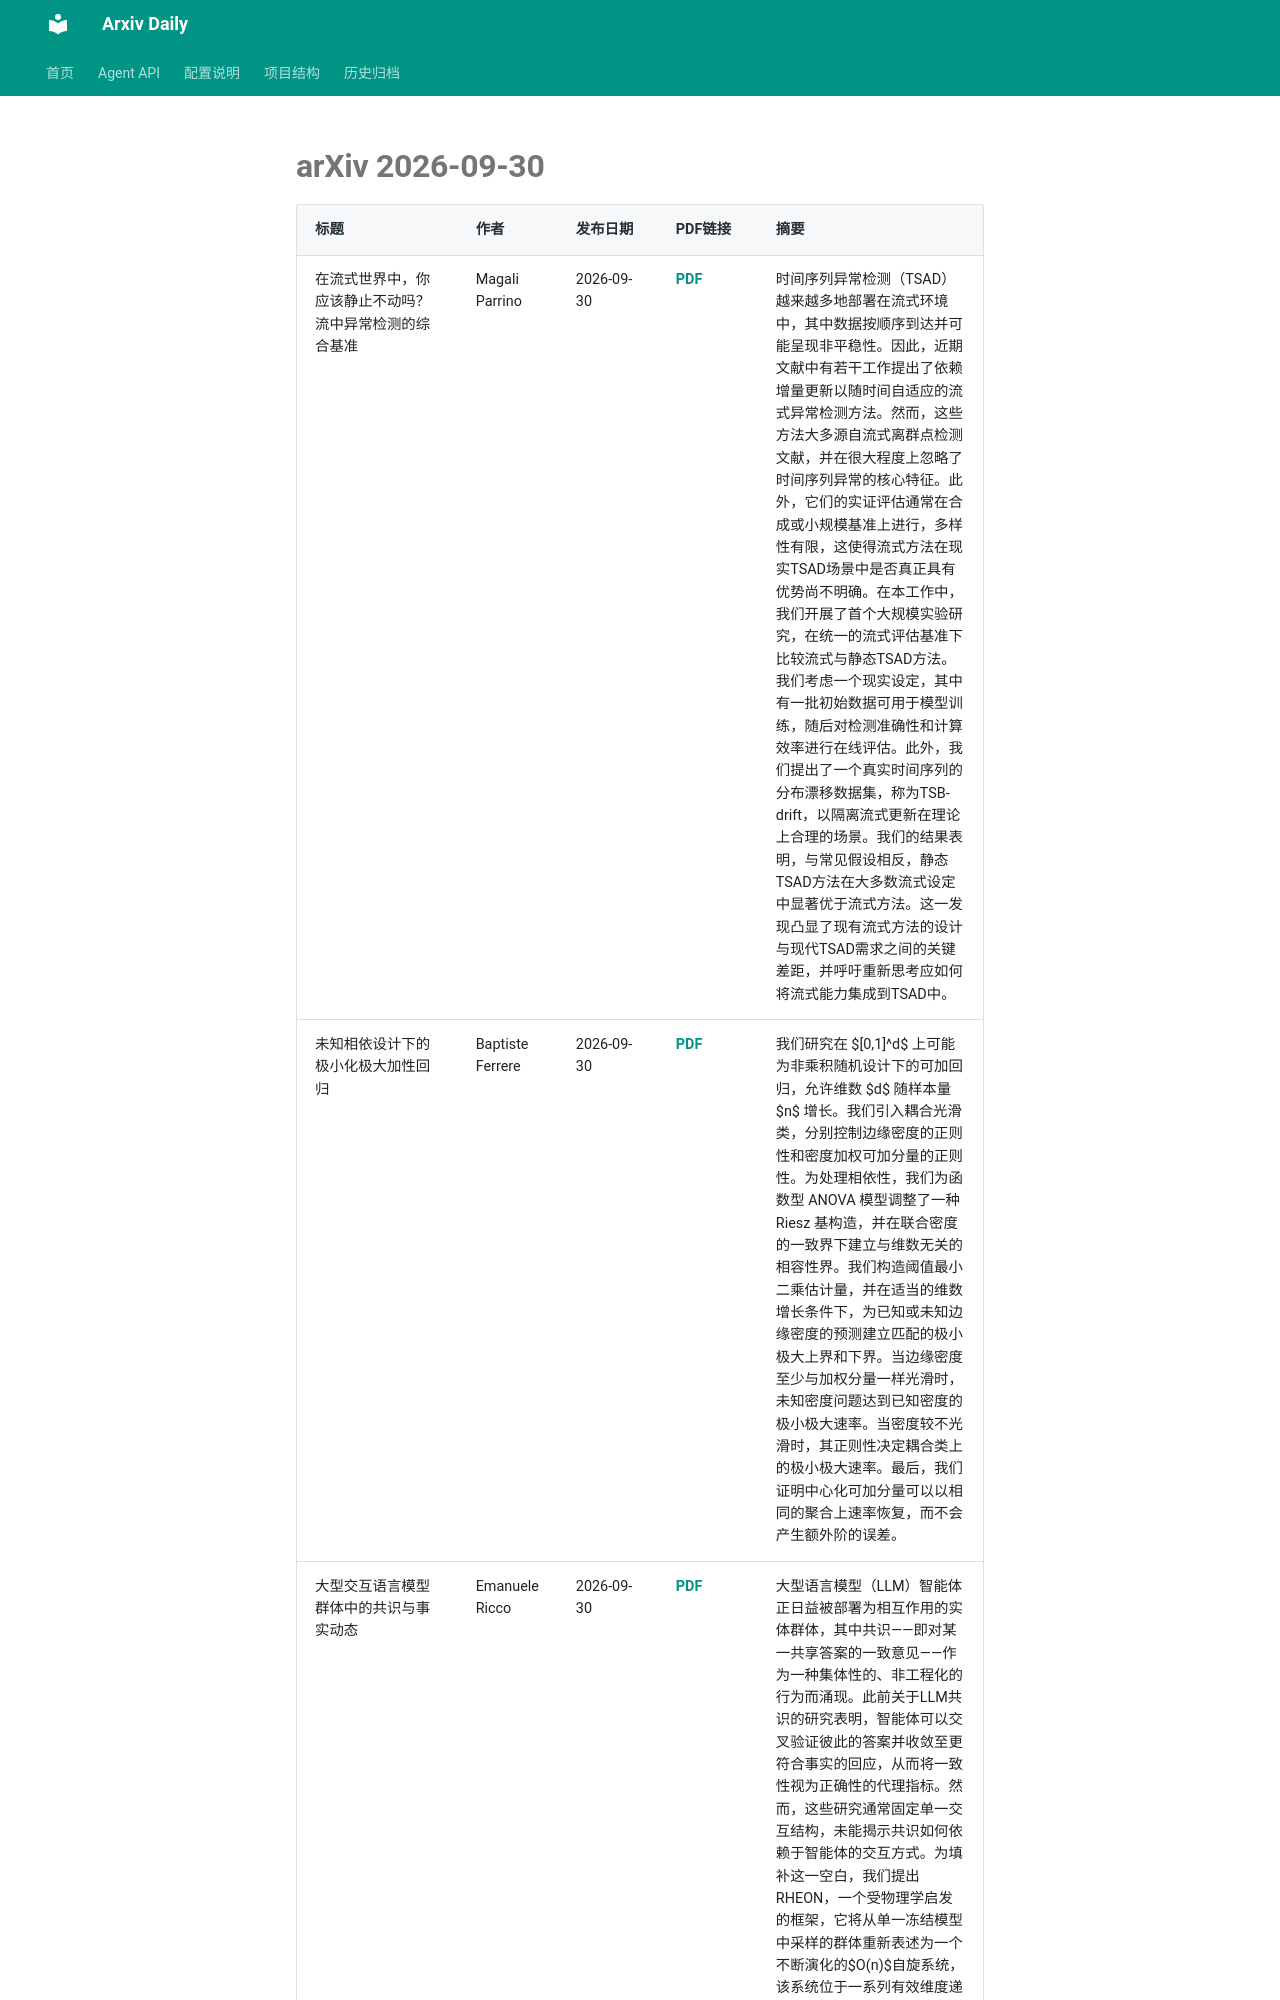

repository: Lcollection/Arxiv_Daily · page: daily-papers/2026-09-30-arxiv/index.html · generator: mkdocs

# arXiv 2026-09-30

| 标题 | 作者 | 发布日期 | PDF链接 | 摘要 |
|------|------|----------|--------|------|
| 在流式世界中，你应该静止不动吗？流中异常检测的综合基准 | Magali Parrino | 2026-09-30 | [PDF](https://arxiv.org/pdf/2609.39215v1) | 时间序列异常检测（TSAD）越来越多地部署在流式环境中，其中数据按顺序到达并可能呈现非平稳性。因此，近期文献中有若干工作提出了依赖增量更新以随时间自适应的流式异常检测方法。然而，这些方法大多源自流式离群点检测文献，并在很大程度上忽略了时间序列异常的核心特征。此外，它们的实证评估通常在合成或小规模基准上进行，多样性有限，这使得流式方法在现实TSAD场景中是否真正具有优势尚不明确。在本工作中，我们开展了首个大规模实验研究，在统一的流式评估基准下比较流式与静态TSAD方法。我们考虑一个现实设定，其中有一批初始数据可用于模型训练，随后对检测准确性和计算效率进行在线评估。此外，我们提出了一个真实时间序列的分布漂移数据集，称为TSB-drift，以隔离流式更新在理论上合理的场景。我们的结果表明，与常见假设相反，静态TSAD方法在大多数流式设定中显著优于流式方法。这一发现凸显了现有流式方法的设计与现代TSAD需求之间的关键差距，并呼吁重新思考应如何将流式能力集成到TSAD中。 |
| 未知相依设计下的极小化极大加性回归 | Baptiste Ferrere | 2026-09-30 | [PDF](https://arxiv.org/pdf/2609.39212v1) | 我们研究在 $[0,1]^d$ 上可能为非乘积随机设计下的可加回归，允许维数 $d$ 随样本量 $n$ 增长。我们引入耦合光滑类，分别控制边缘密度的正则性和密度加权可加分量的正则性。为处理相依性，我们为函数型 ANOVA 模型调整了一种 Riesz 基构造，并在联合密度的一致界下建立与维数无关的相容性界。我们构造阈值最小二乘估计量，并在适当的维数增长条件下，为已知或未知边缘密度的预测建立匹配的极小极大上界和下界。当边缘密度至少与加权分量一样光滑时，未知密度问题达到已知密度的极小极大速率。当密度较不光滑时，其正则性决定耦合类上的极小极大速率。最后，我们证明中心化可加分量可以以相同的聚合上速率恢复，而不会产生额外阶的误差。 |
| 大型交互语言模型群体中的共识与事实动态 | Emanuele Ricco | 2026-09-30 | [PDF](https://arxiv.org/pdf/2609.39211v1) | 大型语言模型（LLM）智能体正日益被部署为相互作用的实体群体，其中共识——即对某一共享答案的一致意见——作为一种集体性的、非工程化的行为而涌现。此前关于LLM共识的研究表明，智能体可以交叉验证彼此的答案并收敛至更符合事实的回应，从而将一致性视为正确性的代理指标。然而，这些研究通常固定单一交互结构，未能揭示共识如何依赖于智能体的交互方式。为填补这一空白，我们提出RHEON，一个受物理学启发的框架，它将从单一冻结模型中采样的群体重新表述为一个不断演化的$O(n)$自旋系统，该系统位于一系列有效维度递增的交互几何结构之上——从一维
